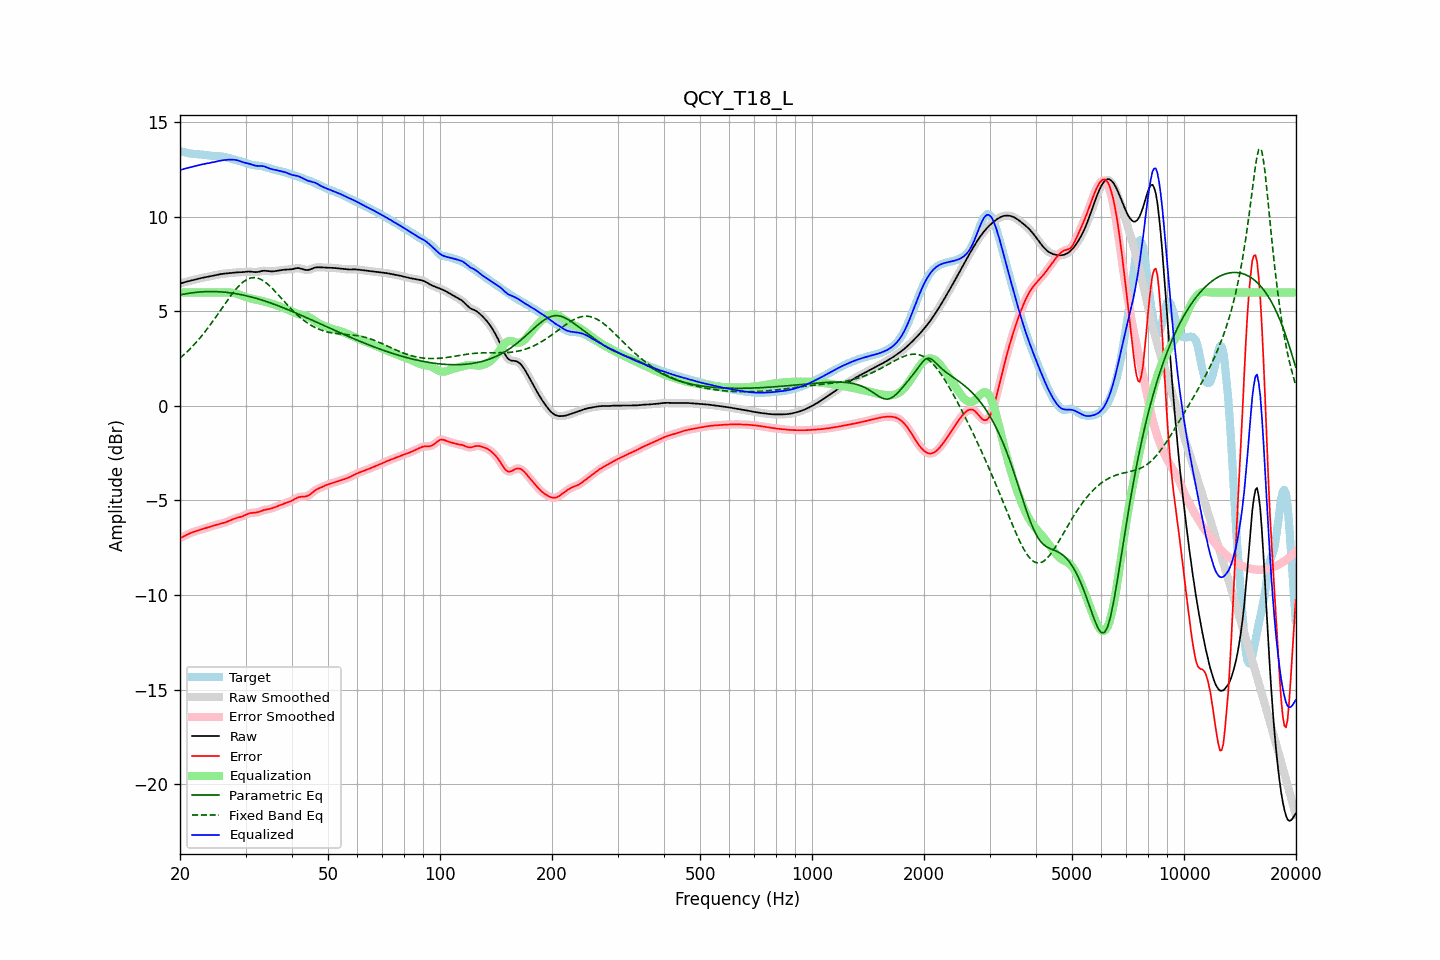

Source data for this figure (header and first rows):
frequency, raw, error, smoothed, error_smoothed, equalization, parametric_eq, fixed_band_eq, equalized_raw, equalized_smoothed, target
20.00, 6.47, -7.00, 6.47, -7.00, 6.00, 5.87, 2.53, 12.47, 12.47, 13.47
20.20, 6.49, -6.95, 6.49, -6.95, 6.00, 5.88, 2.60, 12.49, 12.49, 13.45
20.40, 6.52, -6.91, 6.52, -6.91, 6.00, 5.90, 2.67, 12.52, 12.52, 13.43
20.61, 6.54, -6.87, 6.54, -6.87, 6.00, 5.92, 2.75, 12.54, 12.54, 13.41
20.81, 6.57, -6.82, 6.57, -6.82, 6.00, 5.93, 2.83, 12.57, 12.57, 13.39
21.02, 6.59, -6.78, 6.59, -6.78, 6.00, 5.95, 2.91, 12.59, 12.59, 13.37
21.23, 6.61, -6.74, 6.61, -6.74, 6.00, 5.96, 3.00, 12.61, 12.61, 13.35
21.44, 6.63, -6.70, 6.63, -6.70, 6.00, 5.97, 3.08, 12.63, 12.63, 13.34
21.66, 6.65, -6.67, 6.65, -6.67, 6.00, 5.98, 3.17, 12.65, 12.65, 13.33
21.87, 6.67, -6.64, 6.67, -6.64, 6.00, 5.99, 3.26, 12.67, 12.67, 13.32
22.09, 6.69, -6.62, 6.69, -6.62, 6.00, 6.00, 3.36, 12.69, 12.69, 13.31
22.31, 6.71, -6.59, 6.71, -6.59, 6.00, 6.01, 3.45, 12.71, 12.71, 13.31
22.54, 6.74, -6.57, 6.74, -6.57, 6.00, 6.02, 3.55, 12.74, 12.74, 13.30
22.76, 6.76, -6.54, 6.76, -6.54, 6.00, 6.03, 3.65, 12.76, 12.76, 13.30
22.99, 6.77, -6.51, 6.77, -6.51, 6.00, 6.03, 3.75, 12.77, 12.77, 13.29
23.22, 6.79, -6.49, 6.79, -6.49, 6.00, 6.04, 3.86, 12.79, 12.79, 13.28
23.45, 6.81, -6.46, 6.81, -6.46, 6.00, 6.04, 3.97, 12.81, 12.81, 13.27
23.69, 6.82, -6.43, 6.82, -6.43, 6.00, 6.04, 4.08, 12.82, 12.82, 13.26
23.92, 6.84, -6.40, 6.84, -6.40, 6.00, 6.05, 4.19, 12.84, 12.84, 13.24
24.16, 6.86, -6.38, 6.86, -6.38, 6.00, 6.05, 4.31, 12.86, 12.86, 13.23
24.40, 6.87, -6.35, 6.87, -6.35, 6.00, 6.05, 4.42, 12.87, 12.87, 13.22
24.65, 6.89, -6.33, 6.89, -6.33, 6.00, 6.05, 4.54, 12.89, 12.89, 13.22
24.89, 6.91, -6.30, 6.91, -6.30, 6.00, 6.04, 4.66, 12.91, 12.91, 13.21
25.14, 6.93, -6.28, 6.93, -6.28, 6.00, 6.04, 4.79, 12.93, 12.93, 13.21
25.39, 6.95, -6.25, 6.95, -6.25, 6.00, 6.04, 4.91, 12.95, 12.95, 13.20
25.65, 6.96, -6.23, 6.96, -6.23, 6.00, 6.03, 5.03, 12.96, 12.96, 13.20
25.91, 6.98, -6.21, 6.98, -6.21, 6.00, 6.03, 5.15, 12.98, 12.98, 13.19
26.16, 6.99, -6.19, 6.99, -6.19, 6.00, 6.02, 5.28, 12.99, 12.99, 13.18
26.43, 7.00, -6.16, 7.00, -6.16, 6.01, 6.01, 5.40, 13.00, 13.00, 13.16
26.69, 7.01, -6.13, 7.01, -6.13, 6.00, 6.00, 5.52, 13.01, 13.01, 13.14
26.96, 7.01, -6.10, 7.01, -6.10, 6.00, 5.99, 5.64, 13.02, 13.02, 13.11
27.23, 7.02, -6.06, 7.02, -6.06, 6.00, 5.98, 5.76, 13.02, 13.02, 13.08
27.50, 7.04, -6.02, 7.04, -6.02, 5.99, 5.97, 5.87, 13.02, 13.02, 13.06
27.77, 7.05, -5.99, 7.05, -5.99, 5.97, 5.96, 5.98, 13.02, 13.02, 13.03
28.05, 7.05, -5.95, 7.05, -5.96, 5.96, 5.95, 6.09, 13.01, 13.01, 13.01
28.33, 7.06, -5.93, 7.06, -5.93, 5.94, 5.93, 6.19, 13.00, 13.00, 12.99
28.62, 7.06, -5.90, 7.06, -5.91, 5.91, 5.92, 6.29, 12.98, 12.98, 12.97
28.90, 7.07, -5.88, 7.07, -5.88, 5.88, 5.90, 6.38, 12.95, 12.95, 12.95
29.19, 7.07, -5.86, 7.07, -5.86, 5.85, 5.88, 6.46, 12.92, 12.92, 12.93
29.48, 7.07, -5.83, 7.07, -5.83, 5.82, 5.87, 6.53, 12.89, 12.89, 12.90
29.78, 7.08, -5.79, 7.08, -5.79, 5.78, 5.85, 6.60, 12.87, 12.87, 12.87
30.08, 7.09, -5.75, 7.09, -5.75, 5.75, 5.83, 6.65, 12.85, 12.85, 12.84
30.38, 7.10, -5.71, 7.10, -5.71, 5.72, 5.81, 6.70, 12.83, 12.83, 12.81
30.68, 7.10, -5.68, 7.10, -5.68, 5.70, 5.79, 6.73, 12.80, 12.80, 12.78
30.99, 7.10, -5.66, 7.10, -5.66, 5.68, 5.77, 6.76, 12.78, 12.78, 12.76
31.30, 7.09, -5.65, 7.09, -5.65, 5.66, 5.74, 6.78, 12.75, 12.75, 12.74
31.61, 7.08, -5.65, 7.08, -5.65, 5.64, 5.72, 6.78, 12.72, 12.72, 12.73
31.93, 7.07, -5.64, 7.08, -5.64, 5.63, 5.70, 6.78, 12.70, 12.70, 12.72
32.24, 7.08, -5.63, 7.08, -5.62, 5.61, 5.67, 6.76, 12.69, 12.69, 12.71
32.57, 7.09, -5.60, 7.10, -5.60, 5.59, 5.65, 6.73, 12.68, 12.69, 12.70
32.89, 7.12, -5.57, 7.12, -5.57, 5.57, 5.62, 6.70, 12.69, 12.69, 12.69
33.22, 7.13, -5.54, 7.13, -5.54, 5.55, 5.59, 6.66, 12.68, 12.68, 12.67
33.55, 7.15, -5.51, 7.14, -5.51, 5.53, 5.57, 6.61, 12.67, 12.67, 12.66
33.89, 7.14, -5.49, 7.14, -5.49, 5.50, 5.54, 6.54, 12.65, 12.65, 12.63
34.23, 7.13, -5.47, 7.13, -5.47, 5.48, 5.51, 6.48, 12.61, 12.61, 12.61
34.57, 7.12, -5.46, 7.12, -5.46, 5.46, 5.48, 6.41, 12.58, 12.58, 12.58
34.92, 7.11, -5.44, 7.11, -5.44, 5.43, 5.45, 6.33, 12.54, 12.54, 12.55
35.27, 7.11, -5.42, 7.11, -5.42, 5.41, 5.42, 6.25, 12.52, 12.52, 12.53
35.62, 7.11, -5.39, 7.12, -5.39, 5.38, 5.39, 6.16, 12.50, 12.50, 12.50
35.97, 7.13, -5.35, 7.13, -5.36, 5.36, 5.36, 6.07, 12.48, 12.48, 12.48
... 635 more rows
